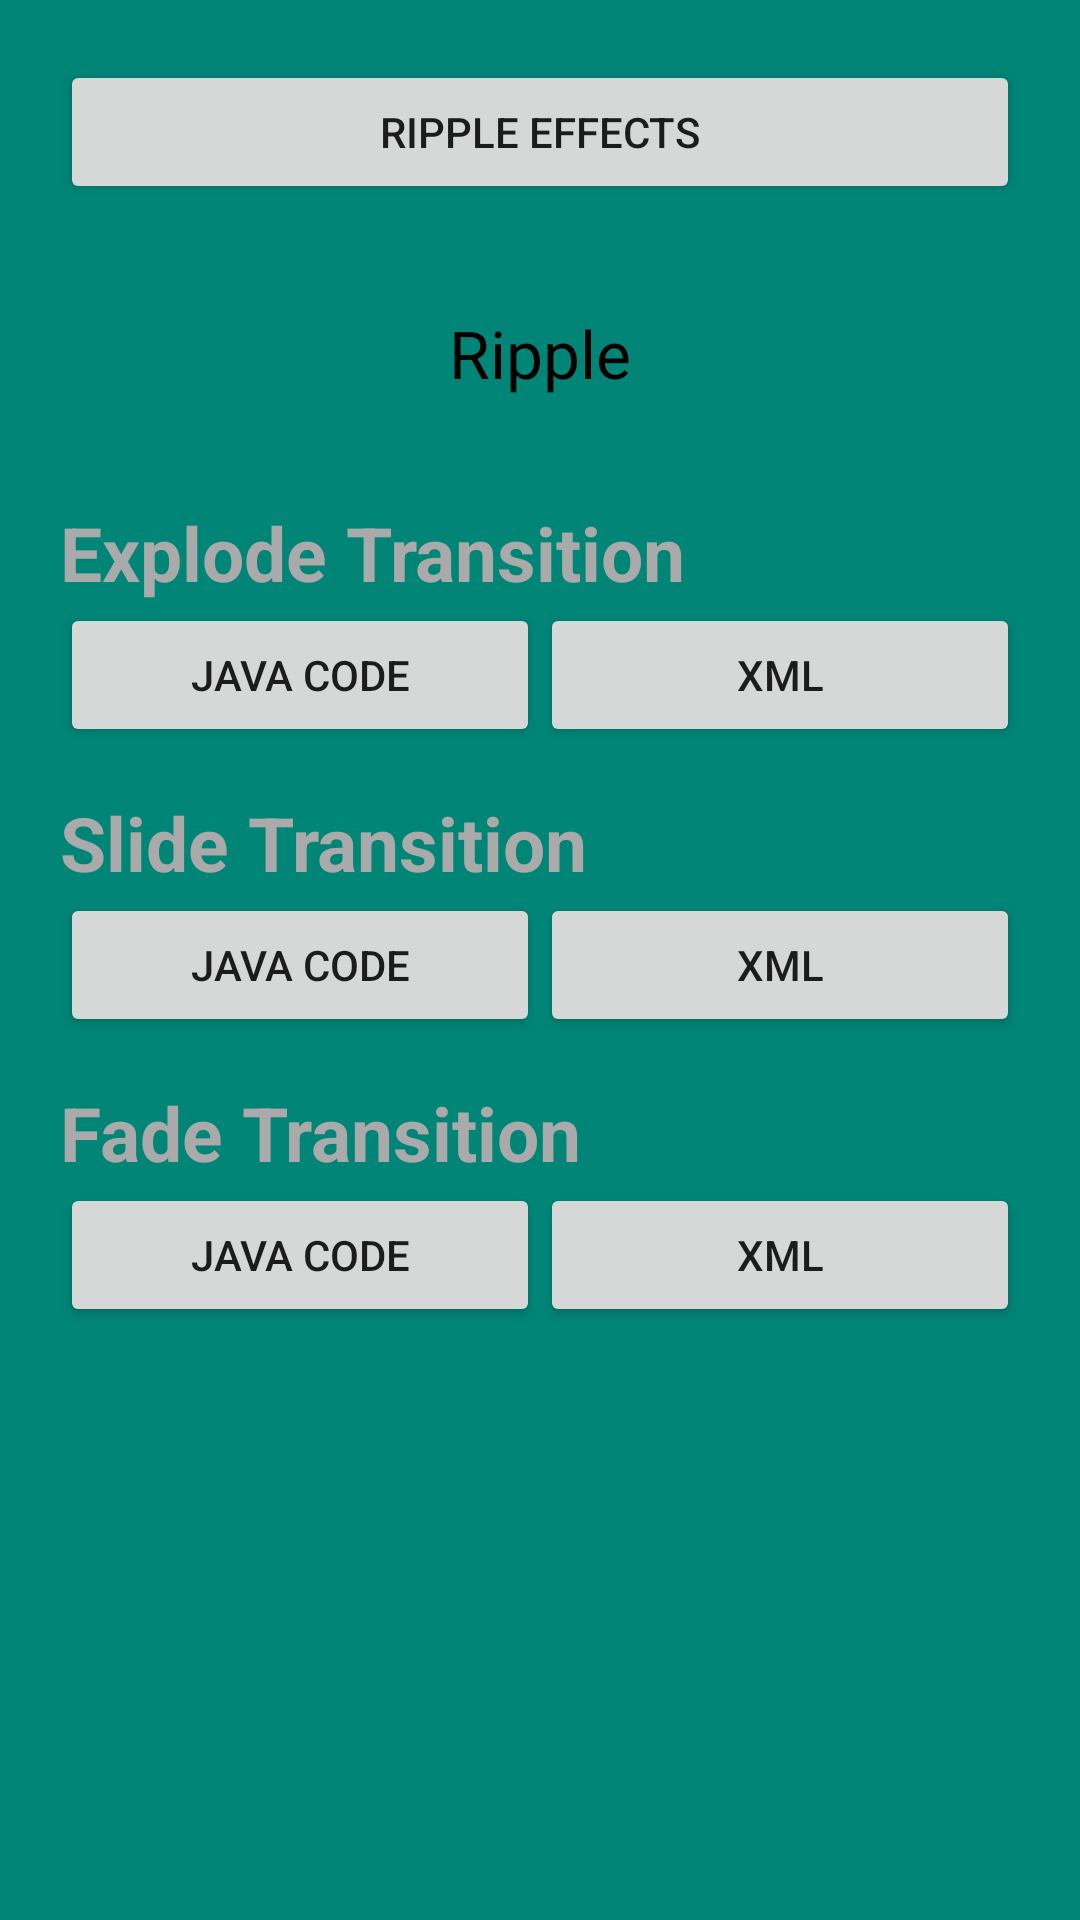

Here is an Android app screen rendered from its layout file. Give the layout XML and the strings, colors and styles it references.
<!-- AndroidManifest.xml: application theme AppTheme -->
<!-- res/layout/activity_main.xml -->
<?xml version="1.0" encoding="utf-8"?>
<LinearLayout xmlns:android="http://schemas.android.com/apk/res/android"
    xmlns:app="http://schemas.android.com/apk/res-auto"
    xmlns:tools="http://schemas.android.com/tools"
    android:layout_width="match_parent"
    android:layout_height="match_parent"
    android:background="@color/colorPrimary"
    android:padding="20dp"
    android:orientation="vertical"
    tools:context=".MainActivity">


    <Button
        android:layout_width="match_parent"
        android:layout_height="wrap_content"
        android:onClick="checkRippleAnimation"
        android:text="Ripple Effects"/>

    <LinearLayout
        android:id="@+id/sharedElements"
        android:layout_width="match_parent"
        android:layout_height="wrap_content"
        android:gravity="center"
        android:padding="15dp"
        android:orientation="horizontal">

        <ImageView
            android:id="@+id/imgLogo"
            android:layout_width="50dp"
            android:layout_height="50dp"
            android:transitionName="logoShared"
            android:src="@drawable/face"/>

        <TextView
            android:id="@+id/txtSharedElement"
            android:layout_width="wrap_content"
            android:layout_height="wrap_content"
            android:padding="20dp"
            android:onClick="sharedElementTransition"
            android:text="Ripple"
            android:textColor="#000000"
            android:textSize="22sp"
            android:transitionName="ripple_shared"/>

        <ImageView
            android:id="@+id/imgBus"
            android:layout_width="50dp"
            android:layout_height="50dp"
            android:transitionName="profile_pic_shared"
            android:src="@drawable/bus"/>

    </LinearLayout>

    <TextView
        android:layout_width="match_parent"
        android:layout_height="wrap_content"
        android:text="Explode Transition"
        android:textColor="@android:color/darker_gray"
        android:textStyle="bold"
        android:textSize="25sp"/>

    <LinearLayout
        android:gravity="center_vertical"
        android:layout_width="match_parent"
        android:layout_height="wrap_content"
        android:orientation="horizontal">

        <Button
            android:layout_width="0dp"
            android:layout_height="wrap_content"
            android:layout_weight="1"
            android:onClick="explodeTransitionByJava"
            android:text="java code"
            />

        <Button
            android:layout_width="0dp"
            android:layout_height="wrap_content"
            android:layout_weight="1"
            android:onClick="explodeTransitionByXML"
            android:text="XML"
            />

    </LinearLayout>

    <TextView
        android:layout_width="match_parent"
        android:layout_height="wrap_content"
        android:text="Slide Transition"
        android:textColor="@android:color/darker_gray"
        android:textStyle="bold"
        android:layout_marginTop="15dp"
        android:textSize="25sp"/>

    <LinearLayout
        android:gravity="center_vertical"
        android:layout_width="match_parent"
        android:layout_height="wrap_content"
        android:orientation="horizontal"
        android:weightSum="2">

        <Button
            android:layout_width="0dp"
            android:layout_height="wrap_content"
            android:layout_weight="1"
            android:onClick="slideTransitionByCode"
            android:text="java code"
            />

        <Button
            android:layout_width="0dp"
            android:layout_height="wrap_content"
            android:layout_weight="1"
            android:onClick="slideTransitionByXML"
            android:text="XML"
            />

    </LinearLayout>

    <TextView
        android:layout_width="match_parent"
        android:layout_height="wrap_content"
        android:text="Fade Transition"
        android:textColor="@android:color/darker_gray"
        android:textStyle="bold"
        android:layout_marginTop="15dp"
        android:textSize="25sp"/>

    <LinearLayout
        android:gravity="center_vertical"
        android:layout_width="match_parent"
        android:layout_height="wrap_content"
        android:orientation="horizontal"
        android:weightSum="2">

        <Button
            android:layout_width="0dp"
            android:layout_height="wrap_content"
            android:layout_weight="1"
            android:onClick="fadeTransitionBJava"
            android:text="java code"
            />

        <Button
            android:layout_width="0dp"
            android:layout_height="wrap_content"
            android:layout_weight="1"
            android:onClick="fadeTransitionBXML"
            android:text="XML"
            />

    </LinearLayout>



</LinearLayout>
<!-- resources referenced by this layout -->
<resources>
  <color name="colorPrimary">#008577</color>
  <style name="AppTheme" parent="Theme.AppCompat.Light">
          
          <item name="colorPrimary">@color/colorPrimary</item>
          <item name="colorPrimaryDark">@color/colorPrimaryDark</item>
          <item name="colorAccent">@color/colorAccent</item>
  
          
          <item name="colorControlHighlight">#F44336</item>
  
          
          
          
      </style>
  <color name="colorPrimaryDark">#00574B</color>
  <color name="colorAccent">#D81B60</color>
</resources>
